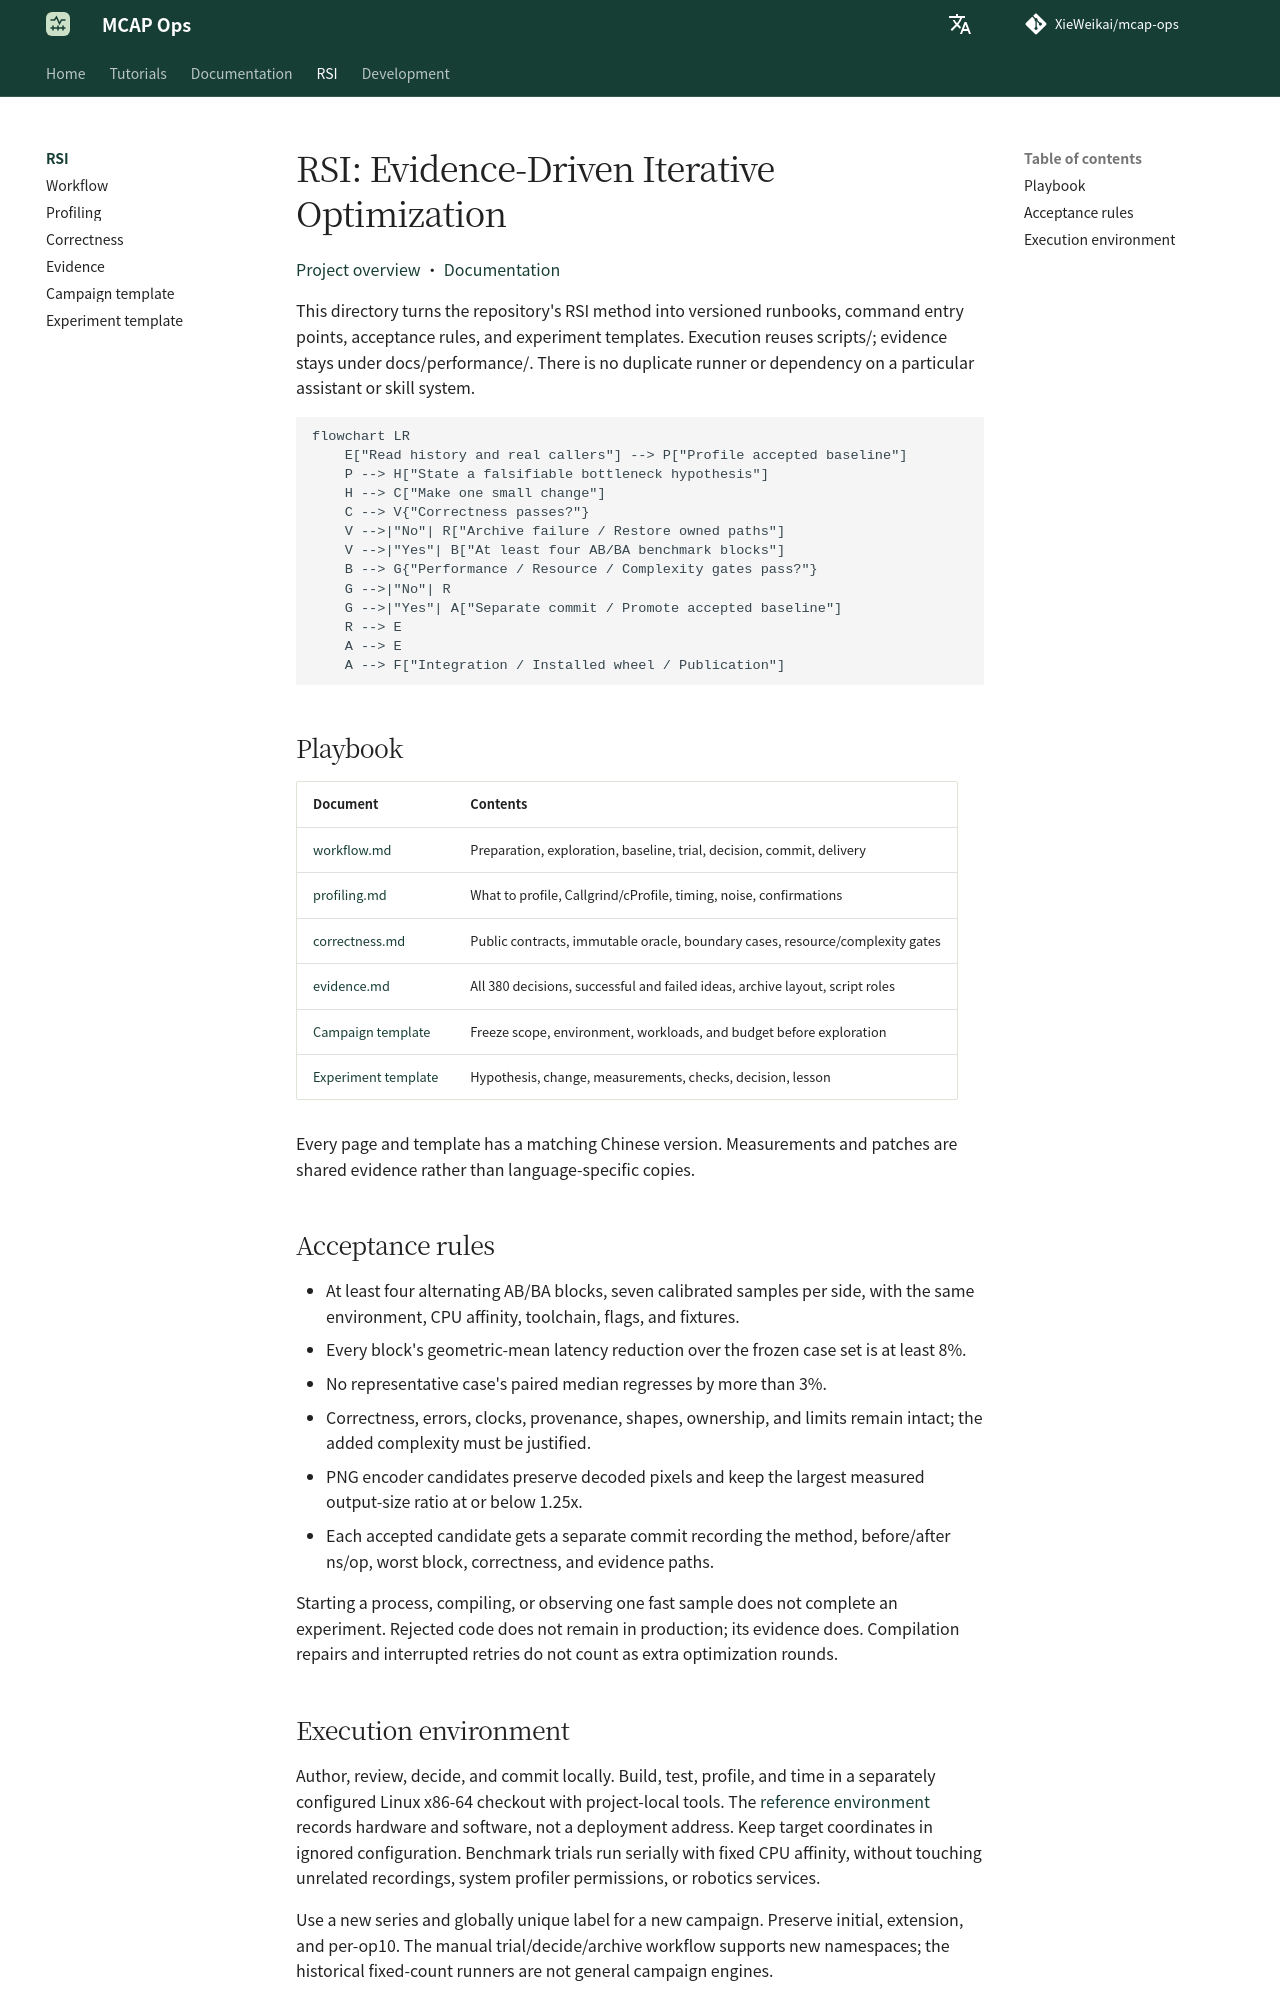

repository: XieWeikai/mcap-ops · page: rsi/index.html · generator: mkdocs

# RSI: Evidence-Driven Iterative Optimization

**Language: English | [Chinese](zh/README.md)**

[Project overview](../README.md) · [Documentation](../docs/README.md)

This directory turns the repository's RSI method into versioned runbooks,
command entry points, acceptance rules, and experiment templates. Execution
reuses scripts/; evidence stays under docs/performance/. There is no duplicate
runner or dependency on a particular assistant or skill system.

```mermaid
flowchart LR
    E["Read history and real callers"] --> P["Profile accepted baseline"]
    P --> H["State a falsifiable bottleneck hypothesis"]
    H --> C["Make one small change"]
    C --> V{"Correctness passes?"}
    V -->|"No"| R["Archive failure / Restore owned paths"]
    V -->|"Yes"| B["At least four AB/BA benchmark blocks"]
    B --> G{"Performance / Resource / Complexity gates pass?"}
    G -->|"No"| R
    G -->|"Yes"| A["Separate commit / Promote accepted baseline"]
    R --> E
    A --> E
    A --> F["Integration / Installed wheel / Publication"]
```

## Playbook

| Document | Contents |
| --- | --- |
| [workflow.md](workflow.md) | Preparation, exploration, baseline, trial, decision, commit, delivery |
| [profiling.md](profiling.md) | What to profile, Callgrind/cProfile, timing, noise, confirmations |
| [correctness.md](correctness.md) | Public contracts, immutable oracle, boundary cases, resource/complexity gates |
| [evidence.md](evidence.md) | All 380 decisions, successful and failed ideas, archive layout, script roles |
| [Campaign template](templates/campaign.md) | Freeze scope, environment, workloads, and budget before exploration |
| [Experiment template](templates/experiment.md) | Hypothesis, change, measurements, checks, decision, lesson |

Every page and template has a matching Chinese version. Measurements and patches
are shared evidence rather than language-specific copies.

## Acceptance rules

- At least four alternating AB/BA blocks, seven calibrated samples per side,
  with the same environment, CPU affinity, toolchain, flags, and fixtures.
- Every block's geometric-mean latency reduction over the frozen case set is at least 8%.
- No representative case's paired median regresses by more than 3%.
- Correctness, errors, clocks, provenance, shapes, ownership, and limits remain intact;
  the added complexity must be justified.
- PNG encoder candidates preserve decoded pixels and keep the largest measured
  output-size ratio at or below 1.25x.
- Each accepted candidate gets a separate commit recording the method,
  before/after ns/op, worst block, correctness, and evidence paths.

Starting a process, compiling, or observing one fast sample does not complete an
experiment. Rejected code does not remain in production; its evidence does.
Compilation repairs and interrupted retries do not count as extra optimization rounds.
